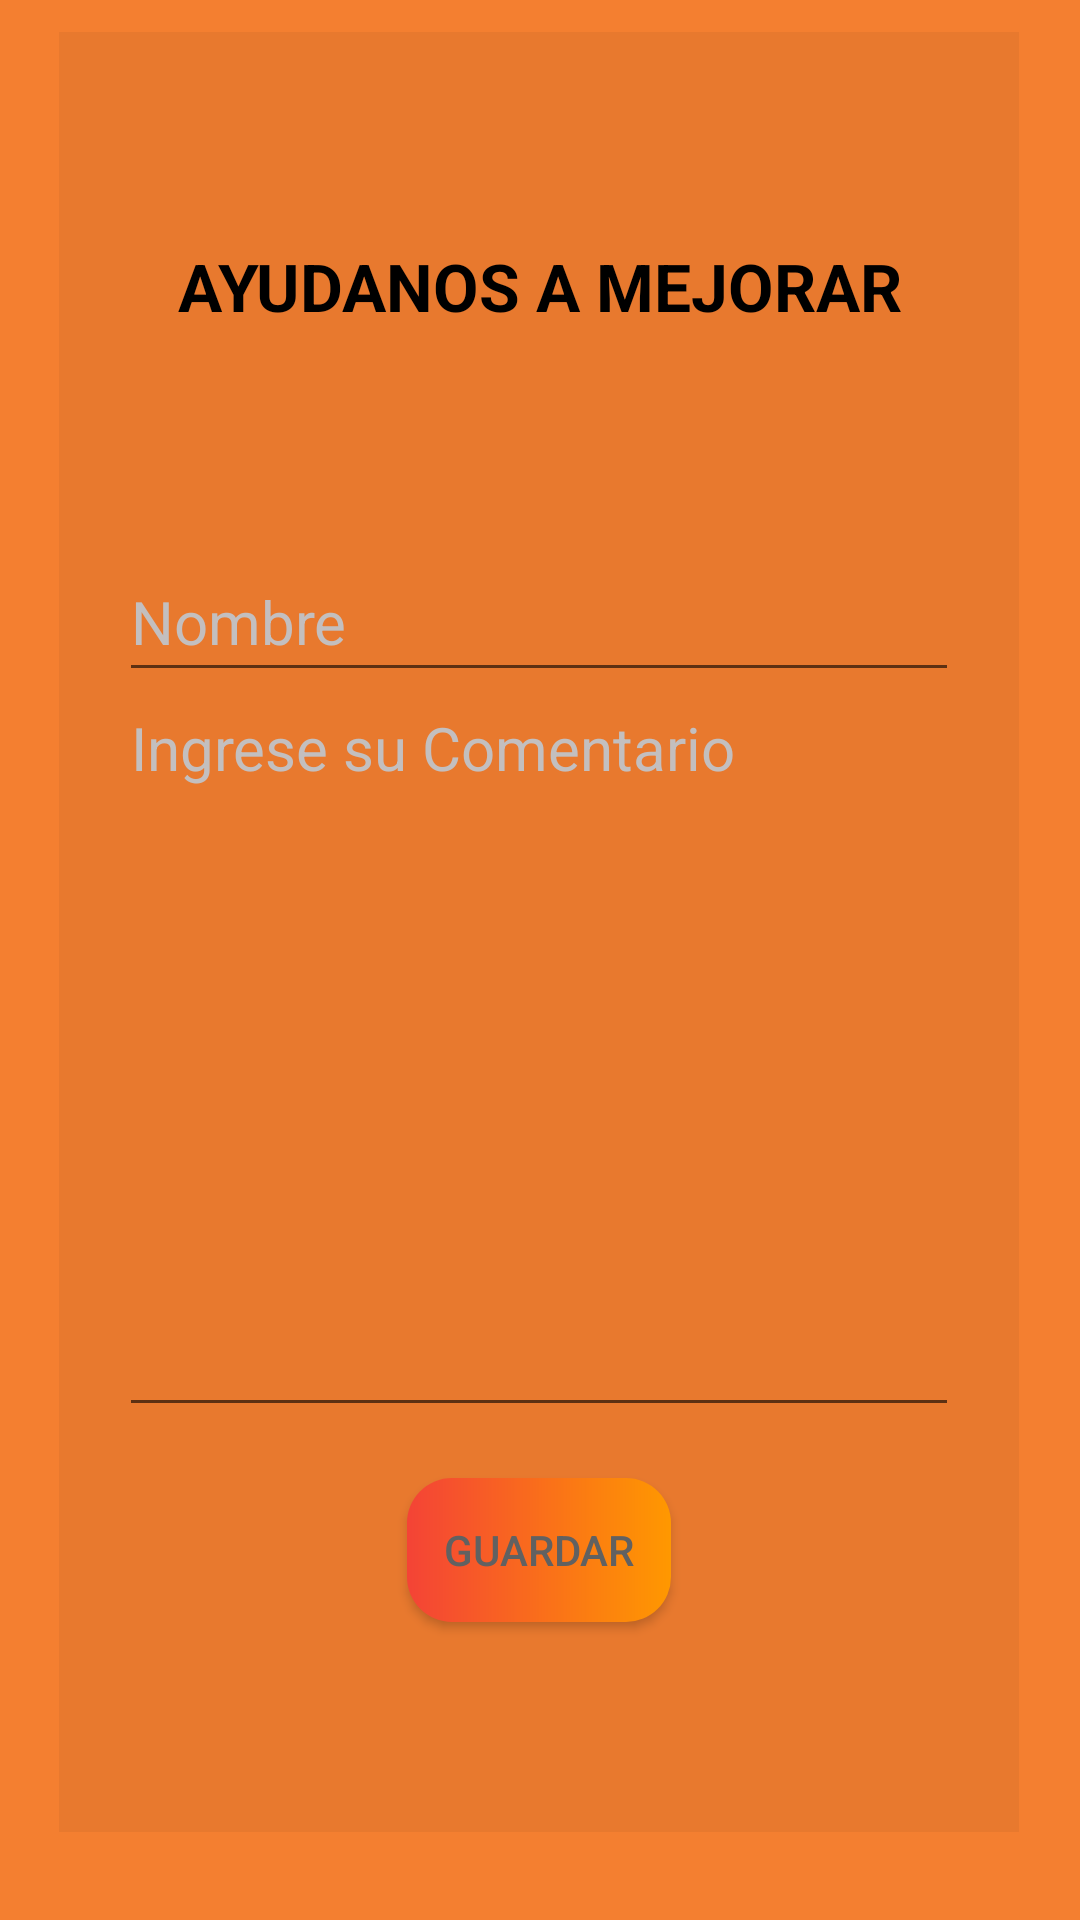

Android layout source for this screen:
<!-- AndroidManifest.xml: application theme Theme.App_Wariwilca -->
<!-- res/layout/fragment_comentario.xml -->
<?xml version="1.0" encoding="utf-8"?>
<androidx.constraintlayout.widget.ConstraintLayout xmlns:android="http://schemas.android.com/apk/res/android"
    xmlns:app="http://schemas.android.com/apk/res-auto"
    xmlns:tools="http://schemas.android.com/tools"
    android:layout_width="match_parent"
    android:layout_height="match_parent"
    android:background="@color/fondo"
    tools:context=".ui.comentario.Comentario">

   <FrameLayout
       android:layout_width="320dp"
       android:layout_height="600dp"
       android:background="@color/fondo2"
       android:padding="20dp"
       app:layout_constraintBottom_toBottomOf="@+id/ad_view_container"
       app:layout_constraintEnd_toEndOf="parent"
       app:layout_constraintHorizontal_bias="0.494"
       app:layout_constraintStart_toStartOf="parent"
       app:layout_constraintTop_toTopOf="parent"
       app:layout_constraintVertical_bias="0.298">

      <TextView
          android:id="@+id/textView1"
          android:layout_width="match_parent"
          android:layout_height="wrap_content"
          android:layout_gravity="center|top"
          android:layout_marginTop="50dp"
          android:gravity="center"
          android:text="AYUDANOS A MEJORAR"
          android:textColor="@color/black"
          android:textSize="22dp"
          android:textStyle="bold">

      </TextView>

      <EditText
          android:id="@+id/txt_Nombre"
          android:layout_width="match_parent"
          android:layout_height="50dp"
          android:layout_gravity="center|top"
          android:layout_marginTop="150dp"
          android:gravity="center|left"
          android:hint="Nombre"
          android:textColorHint="#C3BFBF"
          android:textSize="20dp">

      </EditText>

      <EditText
          android:id="@+id/txt_Comentario"
          android:layout_width="match_parent"
          android:layout_height="250dp"
          android:layout_gravity="center"
          android:layout_marginTop="40dp"
          android:gravity="end|left"
          android:hint="Ingrese su Comentario"
          android:scrollbars="vertical"
          android:textColorHint="#C3BFBF"
          android:textSize="20dp">

      </EditText>

      <Button
          android:id="@+id/btn_guardar_comentario"
          android:layout_width="wrap_content"
          android:layout_height="wrap_content"
          android:layout_gravity="center|bottom"
          android:layout_marginBottom="50dp"
          android:background="@drawable/style_btn"
          android:text="GUARDAR"
          android:textColor="#616161"
          app:backgroundTint="@null">

      </Button>

      <ProgressBar
          android:id="@+id/progressBar_comentario"
          style="?android:attr/progressBarStyle"
          android:layout_width="wrap_content"
          android:layout_height="wrap_content"
          android:layout_gravity="center"
          android:visibility="invisible" />

   </FrameLayout>

   <FrameLayout
       android:id="@+id/ad_view_container"
       android:layout_width="match_parent"
       android:layout_height="wrap_content"
       android:layout_alignParentBottom="true"
       android:layout_centerInParent="true"
       android:layout_marginBottom="4dp"
       android:background="@color/white"
       app:layout_constraintBottom_toBottomOf="parent"
       app:layout_constraintEnd_toEndOf="parent"
       app:layout_constraintStart_toStartOf="parent" />


</androidx.constraintlayout.widget.ConstraintLayout>
<!-- resources referenced by this layout -->
<resources>
  <color name="black">#FF000000</color>
  <color name="fondo">#F47F30</color>
  <color name="fondo2">#0D000000</color>
  <color name="white">#FFFFFFFF</color>
  <!-- drawable style_btn (drawable) -->
  <?xml version="1.0" encoding="utf-8"?>
  <shape xmlns:android="http://schemas.android.com/apk/res/android">
      <gradient
          android:startColor="@color/ChatBot"
          android:endColor="#FF9800"
          android:angle="0">
  
      </gradient>
      <corners
          android:radius="15dp">
      </corners>
  </shape>
  <style name="Theme.App_Wariwilca" parent="Theme.MaterialComponents.DayNight.DarkActionBar">
          
          <item name="colorPrimary">#AC530F</item>
          <item name="colorPrimaryVariant">@color/transparente</item>
          <item name="colorOnPrimary">@color/white</item>
          
          <item name="colorSecondary">@color/teal_200</item>
          <item name="colorSecondaryVariant">@color/teal_700</item>
          <item name="colorOnSecondary">@color/black</item>
          
          <item name="android:statusBarColor">?attr/colorPrimaryVariant</item>
          
      </style>
  <color name="ChatBot">#F44336</color>
  <color name="transparente" />
  <color name="teal_200">#FF03DAC5</color>
  <color name="teal_700">#FF018786</color>
</resources>
